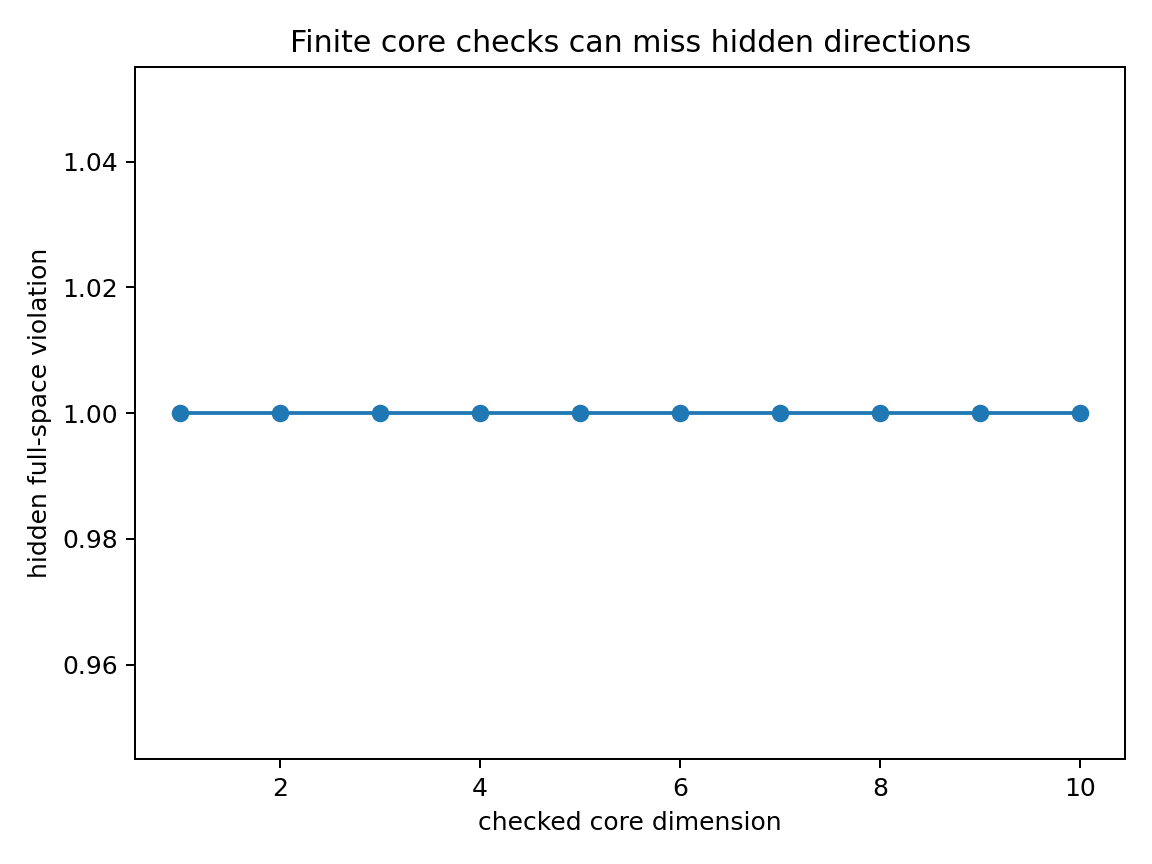

The table this chart was drawn from, first rows:
core_dim, full_dim, core_ok, full_ok, hidden_violation
1, 2, True, False, 1.0
2, 3, True, False, 1.0
3, 4, True, False, 1.0
4, 5, True, False, 1.0
5, 6, True, False, 1.0
6, 7, True, False, 1.0
7, 8, True, False, 1.0
8, 9, True, False, 1.0
9, 10, True, False, 1.0
10, 11, True, False, 1.0
